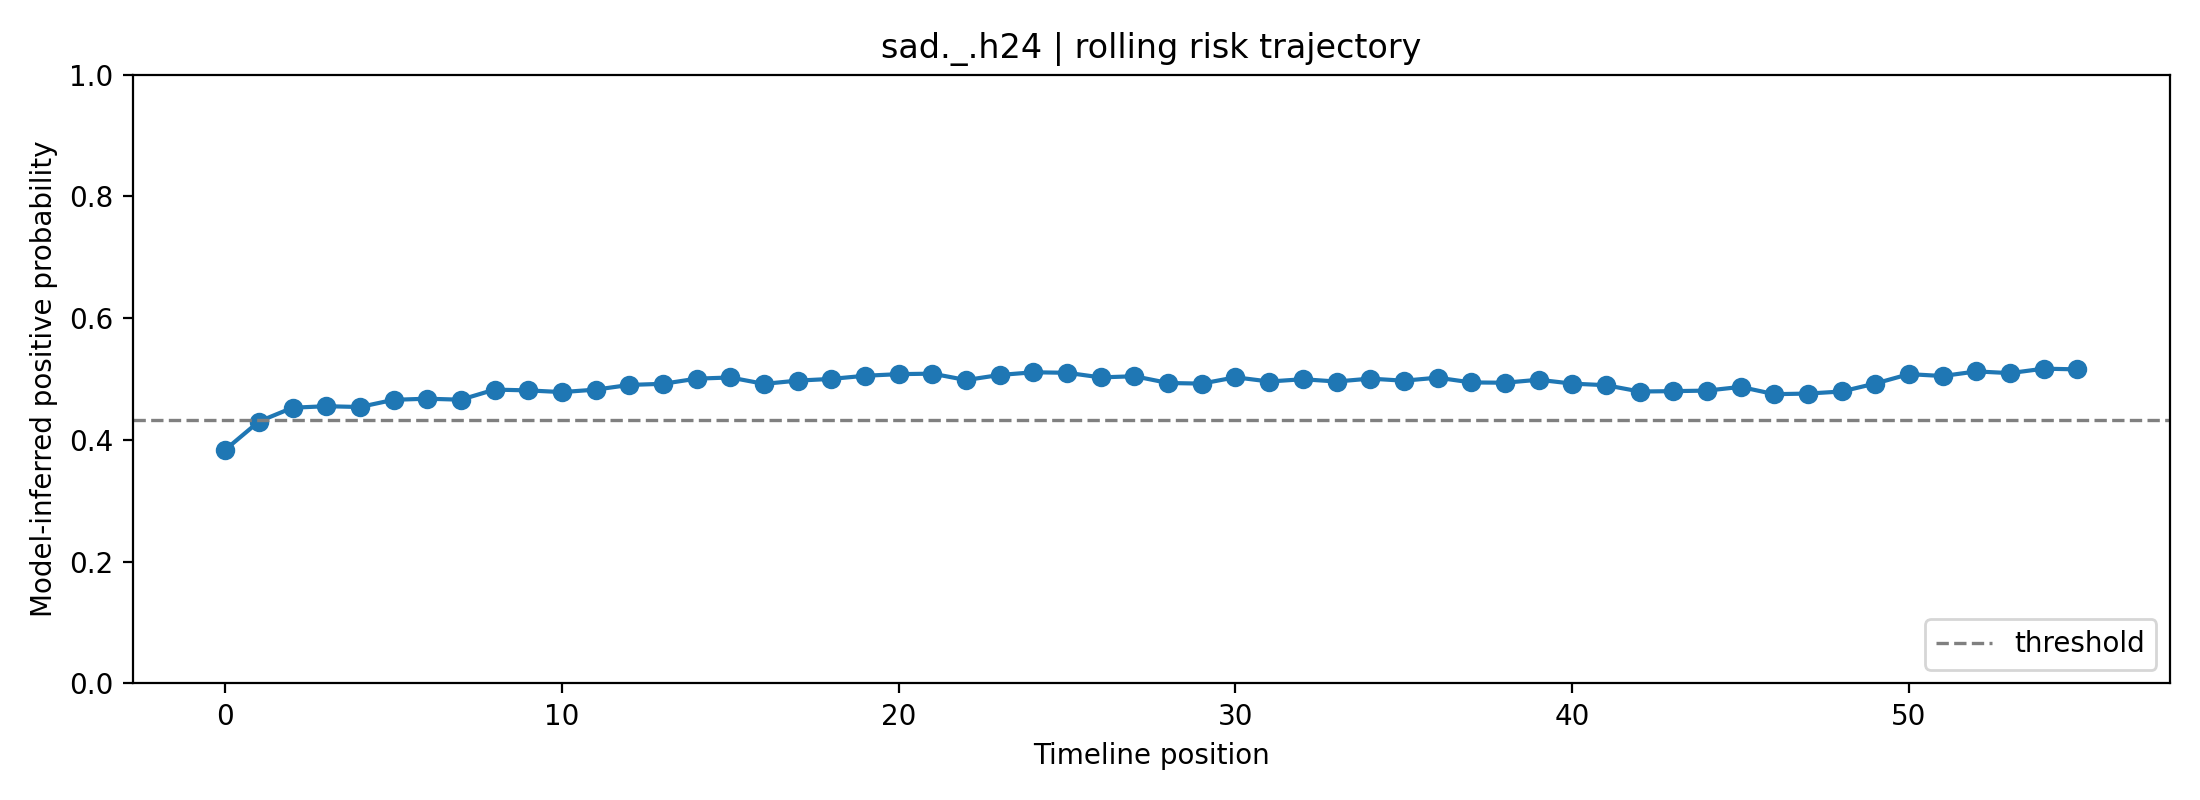

The data file committed next to this chart (first rows):
fold, user_id, label, position, risk_prob, raw_prob, logit, n_posts_used, mode
1, sad._.h24, 1, 0, 0.3838, 0.5013, 0.005028, 1, rolling
1, sad._.h24, 1, 1, 0.4302, 0.5332, 0.1331, 2, rolling
1, sad._.h24, 1, 2, 0.4529, 0.5485, 0.1945, 3, rolling
1, sad._.h24, 1, 3, 0.4554, 0.5501, 0.2012, 4, rolling
1, sad._.h24, 1, 4, 0.4541, 0.5492, 0.1976, 5, rolling
1, sad._.h24, 1, 5, 0.4659, 0.5571, 0.2293, 6, rolling
1, sad._.h24, 1, 6, 0.4677, 0.5583, 0.2342, 7, rolling
1, sad._.h24, 1, 7, 0.4661, 0.5572, 0.2298, 8, rolling
1, sad._.h24, 1, 8, 0.4827, 0.5681, 0.2742, 8, rolling
1, sad._.h24, 1, 9, 0.4814, 0.5672, 0.2706, 8, rolling
1, sad._.h24, 1, 10, 0.4786, 0.5654, 0.2632, 8, rolling
1, sad._.h24, 1, 11, 0.4826, 0.5681, 0.274, 8, rolling
1, sad._.h24, 1, 12, 0.4903, 0.5731, 0.2945, 8, rolling
1, sad._.h24, 1, 13, 0.4922, 0.5743, 0.2995, 8, rolling
1, sad._.h24, 1, 14, 0.5007, 0.5798, 0.3221, 8, rolling
1, sad._.h24, 1, 15, 0.5026, 0.5811, 0.3272, 8, rolling
1, sad._.h24, 1, 16, 0.4921, 0.5742, 0.2992, 8, rolling
1, sad._.h24, 1, 17, 0.4974, 0.5777, 0.3135, 8, rolling
1, sad._.h24, 1, 18, 0.5003, 0.5796, 0.321, 8, rolling
1, sad._.h24, 1, 19, 0.5054, 0.5829, 0.3347, 8, rolling
1, sad._.h24, 1, 20, 0.5081, 0.5846, 0.3418, 8, rolling
1, sad._.h24, 1, 21, 0.5089, 0.5851, 0.3439, 8, rolling
1, sad._.h24, 1, 22, 0.4984, 0.5783, 0.3159, 8, rolling
1, sad._.h24, 1, 23, 0.5067, 0.5838, 0.3382, 8, rolling
1, sad._.h24, 1, 24, 0.5111, 0.5866, 0.35, 8, rolling
1, sad._.h24, 1, 25, 0.5103, 0.5861, 0.3477, 8, rolling
1, sad._.h24, 1, 26, 0.5027, 0.5812, 0.3275, 8, rolling
1, sad._.h24, 1, 27, 0.5046, 0.5824, 0.3327, 8, rolling
1, sad._.h24, 1, 28, 0.4935, 0.5752, 0.3031, 8, rolling
1, sad._.h24, 1, 29, 0.4925, 0.5745, 0.3004, 8, rolling
1, sad._.h24, 1, 30, 0.5029, 0.5813, 0.328, 8, rolling
1, sad._.h24, 1, 31, 0.496, 0.5768, 0.3095, 8, rolling
1, sad._.h24, 1, 32, 0.4997, 0.5792, 0.3195, 8, rolling
1, sad._.h24, 1, 33, 0.4959, 0.5768, 0.3095, 8, rolling
1, sad._.h24, 1, 34, 0.5007, 0.5799, 0.3222, 8, rolling
1, sad._.h24, 1, 35, 0.4973, 0.5776, 0.3131, 8, rolling
1, sad._.h24, 1, 36, 0.5023, 0.5809, 0.3264, 8, rolling
1, sad._.h24, 1, 37, 0.4945, 0.5758, 0.3055, 8, rolling
1, sad._.h24, 1, 38, 0.494, 0.5755, 0.3043, 8, rolling
1, sad._.h24, 1, 39, 0.4989, 0.5787, 0.3173, 8, rolling
1, sad._.h24, 1, 40, 0.4925, 0.5745, 0.3003, 8, rolling
1, sad._.h24, 1, 41, 0.4899, 0.5728, 0.2934, 8, rolling
1, sad._.h24, 1, 42, 0.4796, 0.5661, 0.2658, 8, rolling
1, sad._.h24, 1, 43, 0.4801, 0.5664, 0.2674, 8, rolling
1, sad._.h24, 1, 44, 0.481, 0.567, 0.2697, 8, rolling
1, sad._.h24, 1, 45, 0.4871, 0.571, 0.286, 8, rolling
1, sad._.h24, 1, 46, 0.4751, 0.5632, 0.2541, 8, rolling
1, sad._.h24, 1, 47, 0.4762, 0.5638, 0.2568, 8, rolling
1, sad._.h24, 1, 48, 0.4796, 0.5661, 0.2659, 8, rolling
1, sad._.h24, 1, 49, 0.4927, 0.5746, 0.3008, 8, rolling
1, sad._.h24, 1, 50, 0.5081, 0.5846, 0.3419, 8, rolling
1, sad._.h24, 1, 51, 0.505, 0.5826, 0.3336, 8, rolling
1, sad._.h24, 1, 52, 0.5125, 0.5875, 0.3537, 8, rolling
1, sad._.h24, 1, 53, 0.5098, 0.5857, 0.3463, 8, rolling
1, sad._.h24, 1, 54, 0.517, 0.5904, 0.3657, 8, rolling
1, sad._.h24, 1, 55, 0.5159, 0.5897, 0.3627, 8, rolling
